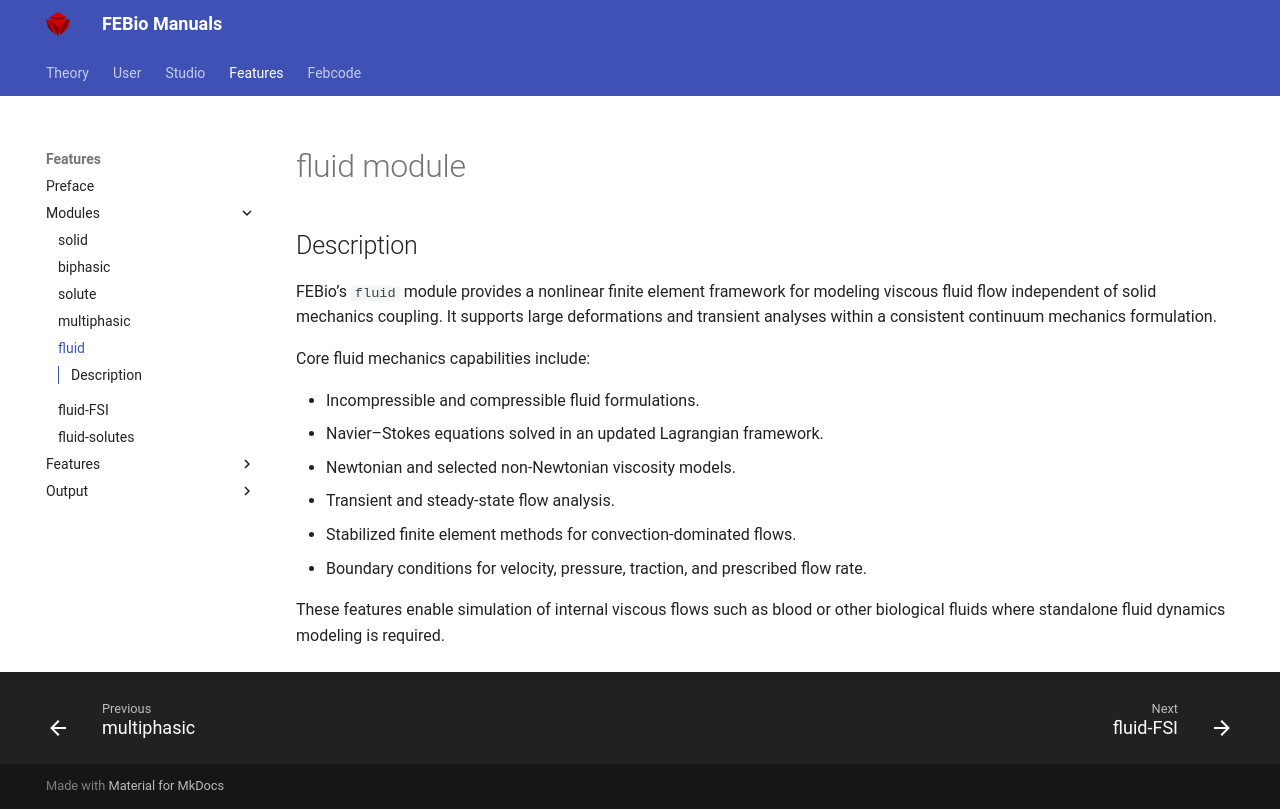

repository: febiosoftware/febio-docs · page: features/modules/module_fluid/index.html · generator: mkdocs

# fluid module

## Description

FEBio’s `fluid` module provides a nonlinear finite element framework for modeling viscous fluid flow independent of solid mechanics coupling. It supports large deformations and transient analyses within a consistent continuum mechanics formulation.

Core fluid mechanics capabilities include:

* Incompressible and compressible fluid formulations.
* Navier–Stokes equations solved in an updated Lagrangian framework.
* Newtonian and selected non-Newtonian viscosity models.
* Transient and steady-state flow analysis.
* Stabilized finite element methods for convection-dominated flows.
* Boundary conditions for velocity, pressure, traction, and prescribed flow rate.

These features enable simulation of internal viscous flows such as blood or other biological fluids where standalone fluid dynamics modeling is required.
